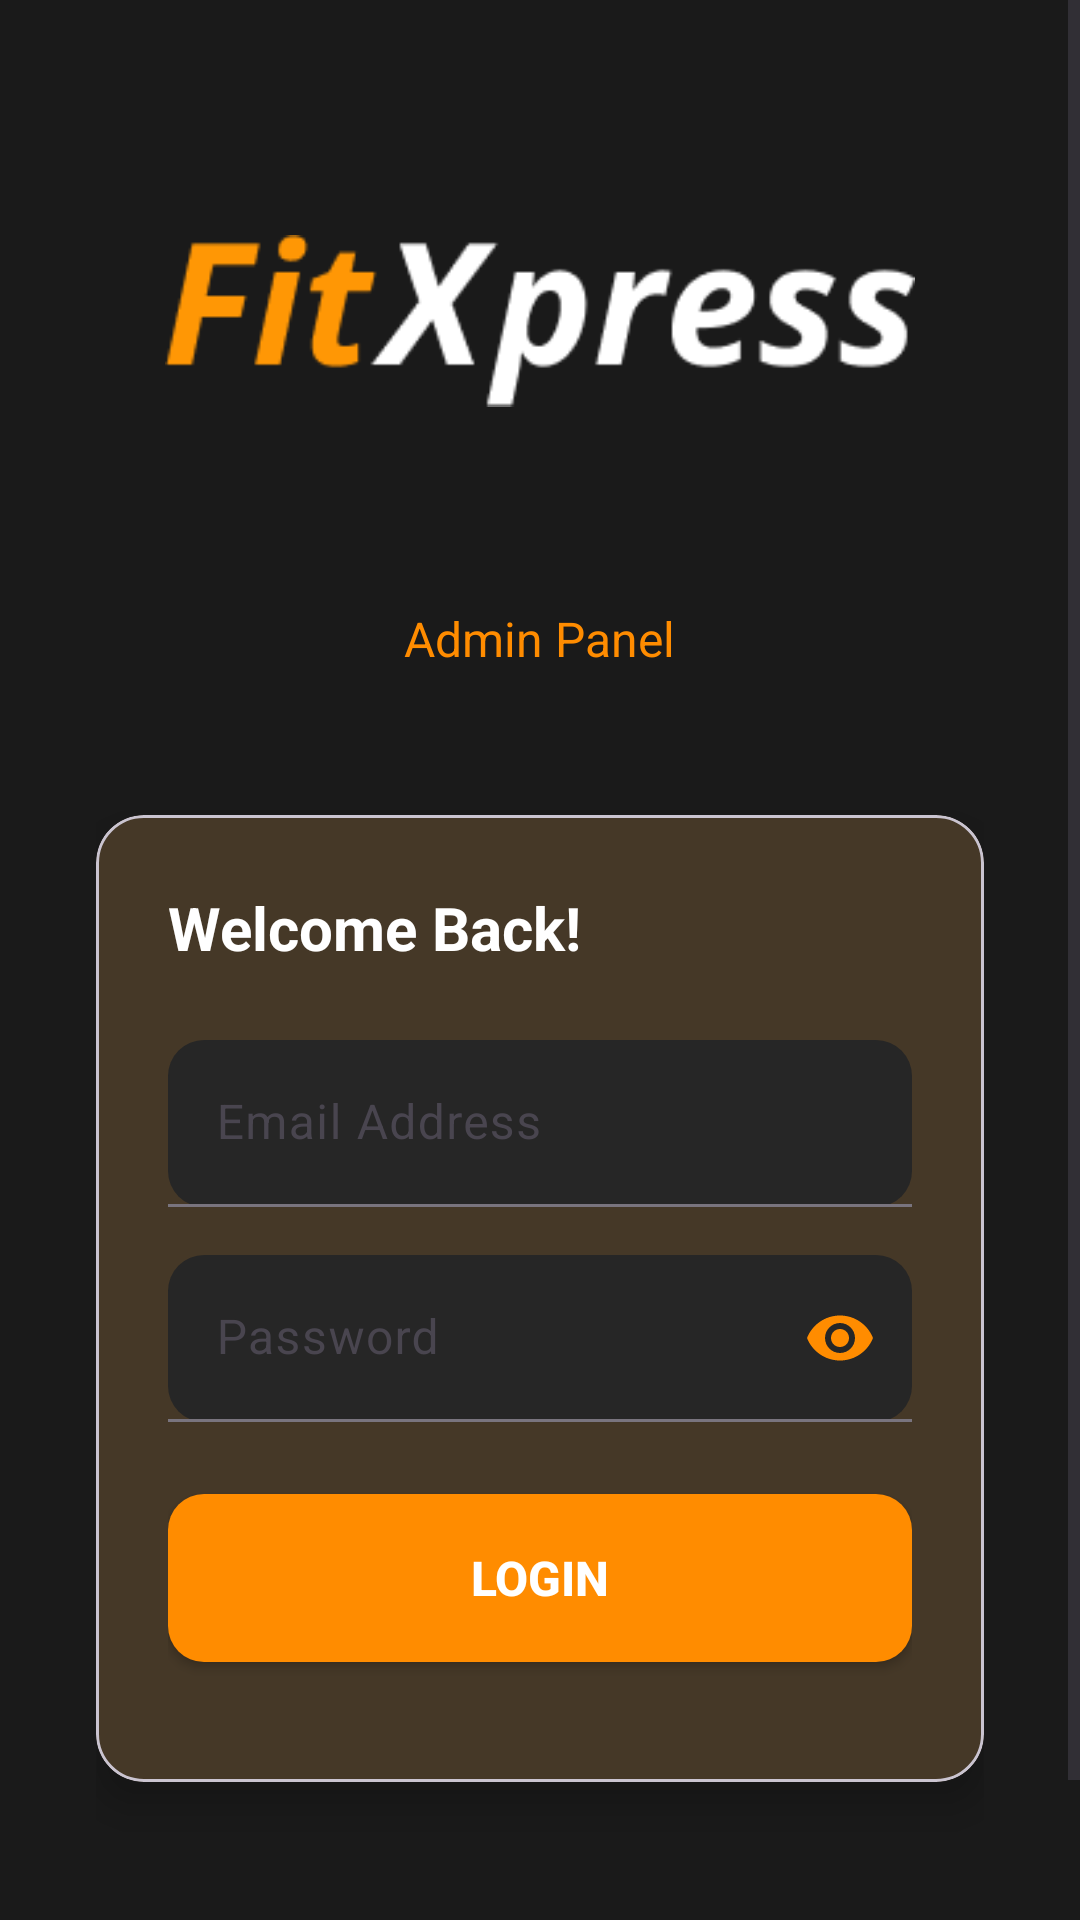

The Android layout XML behind this screen, and the referenced resources:
<!-- AndroidManifest.xml: activity theme Theme.FitXpressAdmin.NoActionBar -->
<!-- res/layout/activity_login.xml -->
<?xml version="1.0" encoding="utf-8"?>
<ScrollView xmlns:android="http://schemas.android.com/apk/res/android"
    xmlns:app="http://schemas.android.com/apk/res-auto"
    android:layout_width="match_parent"
    android:layout_height="match_parent"
    android:background="@color/background_dark"
    android:fillViewport="true">

    <LinearLayout
        android:layout_width="match_parent"
        android:layout_height="wrap_content"
        android:gravity="center"
        android:orientation="vertical"
        android:padding="32dp">

        
        <LinearLayout
            android:layout_width="wrap_content"
            android:layout_height="wrap_content"
            android:layout_marginBottom="48dp"
            android:gravity="center"
            android:orientation="vertical">

            <ImageView
                android:id="@+id/logo"
                android:layout_width="250dp"
                android:layout_height="150dp"
                android:layout_marginBottom="16dp"
                android:src="@drawable/logo"
                android:contentDescription="App Logo" />

            <TextView
                android:layout_width="wrap_content"
                android:layout_height="wrap_content"
                android:layout_marginTop="4dp"
                android:text="Admin Panel"
                android:textColor="@color/orange_primary"
                android:textSize="16sp" />
        </LinearLayout>

        
        <com.google.android.material.card.MaterialCardView
            android:layout_width="match_parent"
            android:layout_height="wrap_content"
            android:layout_marginBottom="24dp"
            app:cardBackgroundColor="@color/card_background"
            app:cardCornerRadius="16dp"
            app:cardElevation="8dp">

            <LinearLayout
                android:layout_width="match_parent"
                android:layout_height="wrap_content"
                android:orientation="vertical"
                android:padding="24dp">

                <TextView
                    android:layout_width="wrap_content"
                    android:layout_height="wrap_content"
                    android:layout_marginBottom="24dp"
                    android:text="Welcome Back!"
                    android:textColor="@color/white"
                    android:textSize="20sp"
                    android:textStyle="bold" />

                
                <com.google.android.material.textfield.TextInputLayout
                    android:layout_width="match_parent"
                    android:layout_height="wrap_content"
                    android:layout_marginBottom="16dp"
                    android:hint="Email Address"
                    app:boxBackgroundColor="@color/surface_dark"
                    app:boxBackgroundMode="filled"
                    app:boxCornerRadiusBottomEnd="12dp"
                    app:boxCornerRadiusBottomStart="12dp"
                    app:boxCornerRadiusTopEnd="12dp"
                    app:boxCornerRadiusTopStart="12dp"
                    app:hintTextColor="@color/text_secondary"
                    app:startIconDrawable="@drawable/ic_email"
                    app:startIconTint="@color/orange_primary">

                    <com.google.android.material.textfield.TextInputEditText
                        android:id="@+id/emailEditText"
                        android:layout_width="match_parent"
                        android:layout_height="wrap_content"
                        android:inputType="textEmailAddress"
                        android:textColor="@color/white"
                        android:textColorHint="@color/text_secondary" />
                </com.google.android.material.textfield.TextInputLayout>

                
                <com.google.android.material.textfield.TextInputLayout
                    android:layout_width="match_parent"
                    android:layout_height="wrap_content"
                    android:layout_marginBottom="24dp"
                    android:hint="Password"
                    app:boxBackgroundColor="@color/surface_dark"
                    app:boxBackgroundMode="filled"
                    app:boxCornerRadiusBottomEnd="12dp"
                    app:boxCornerRadiusBottomStart="12dp"
                    app:boxCornerRadiusTopEnd="12dp"
                    app:boxCornerRadiusTopStart="12dp"
                    app:endIconMode="password_toggle"
                    app:endIconTint="@color/orange_primary"
                    app:hintTextColor="@color/text_secondary"
                    app:startIconDrawable="@drawable/ic_lock"
                    app:startIconTint="@color/orange_primary">

                    <com.google.android.material.textfield.TextInputEditText
                        android:id="@+id/passwordEditText"
                        android:layout_width="match_parent"
                        android:layout_height="wrap_content"
                        android:inputType="textPassword"
                        android:textColor="@color/white"
                        android:textColorHint="@color/text_secondary" />
                </com.google.android.material.textfield.TextInputLayout>

                
                <Button
                    android:id="@+id/loginButton"
                    android:layout_width="match_parent"
                    android:layout_height="56dp"
                    android:layout_marginBottom="16dp"
                    android:background="@drawable/button_background"
                    android:text="Login"
                    android:textColor="@color/white"
                    android:textSize="16sp"
                    android:textStyle="bold" />

            </LinearLayout>
        </com.google.android.material.card.MaterialCardView>

        
        <TextView
            android:layout_width="wrap_content"
            android:layout_height="wrap_content"
            android:layout_marginTop="24dp"
            android:text="© 2025 FitXpress. All rights reserved."
            android:textColor="@color/text_secondary"
            android:textSize="12sp" />
    </LinearLayout>
</ScrollView>
<!-- resources referenced by this layout -->
<resources>
  <color name="background_dark">#1A1A1A</color>
  <color name="card_background">#2D2D2D</color>
  <color name="orange_primary">#FF8C00</color>
  <color name="surface_dark">#262626</color>
  <color name="text_secondary">#B3B3B3</color>
  <color name="white">#FFFFFF</color>
  <!-- drawable button_background (drawable) -->
  <?xml version="1.0" encoding="utf-8"?>
  <shape xmlns:android="http://schemas.android.com/apk/res/android"
      android:shape="rectangle">
  
      <solid android:color="@color/orange_primary" />
      <corners android:radius="12dp" />
  
  </shape>
  <!-- drawable logo: png bitmap (drawable, 4465 bytes) -->
  <style name="Theme.FitXpressAdmin.NoActionBar">
          <item name="windowActionBar">false</item>
          <item name="windowNoTitle">true</item>
      </style>
</resources>
